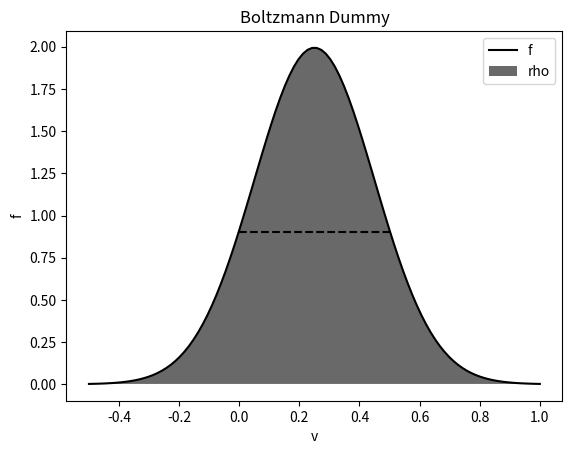

The matplotlib source for this figure:
'''
BGK Model Macroscopic quantities
'''
from scipy import signal
import numpy as np
from numpy import linspace, zeros, sqrt, pi
import matplotlib.pyplot as plt
###import tikzplotlib


#Variables
sig = 0.2
x = np.linspace(-0.5,1,num = 100)
t = np.linspace(0,0.5,num=100)
mu = 0.25



def gaussian(x, mu, sig):
    return (1 / (np.sqrt(2 * np.pi * sig**2)))*np.exp(-(x - mu)**2 / (2 * sig**2))

plt.plot(x,gaussian(x, mu, sig),'k',label = 'f')
plt.fill(x,gaussian(x, mu, sig),'dimgrey',label = 'rho')
plt.plot(t,np.linspace(0.9,0.9,100),'--''k')
plt.xlabel('v')
plt.ylabel('f')
plt.legend()
plt.title("Boltzmann Dummy")
###tikzplotlib.save('/home/<user>/ROM_using_Autoencoders/Bachelorarbeit/Figures/BGK/Boltzmann.tex')
plt.show()





